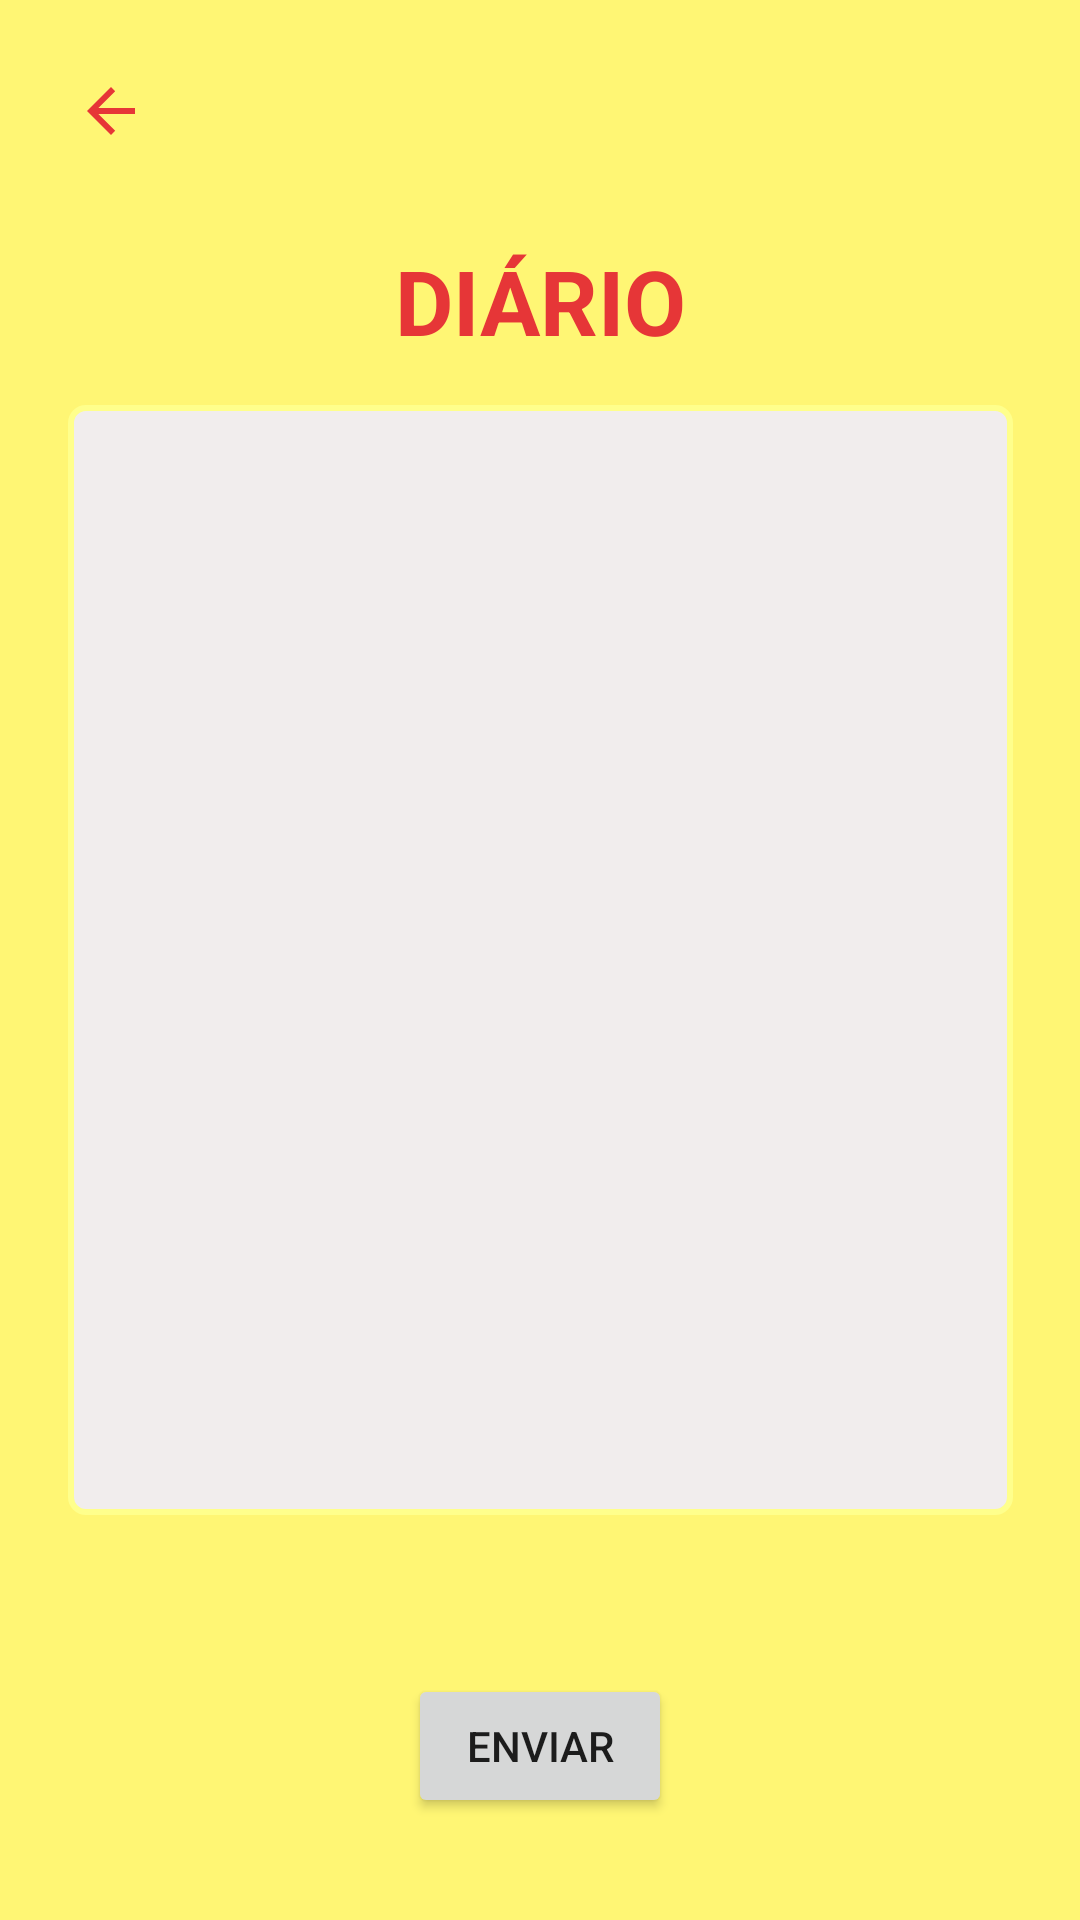

Reconstruct the res/layout file that produces this screen, plus the resources it refers to.
<!-- AndroidManifest.xml: application theme AppTheme -->
<!-- res/layout/activity_diario.xml -->
<?xml version="1.0" encoding="utf-8"?>
<androidx.constraintlayout.widget.ConstraintLayout xmlns:android="http://schemas.android.com/apk/res/android"
    xmlns:app="http://schemas.android.com/apk/res-auto"
    xmlns:tools="http://schemas.android.com/tools"
    android:layout_width="match_parent"
    android:layout_height="match_parent"
    android:background="@color/Amarelo"
    tools:context=".DiarioActivity">

    <ImageButton
        android:id="@+id/buttonVoltarDiario"
        android:layout_width="wrap_content"
        android:layout_height="wrap_content"
        android:layout_marginStart="25dp"
        android:layout_marginTop="25dp"
        android:background="@null"
        android:tint="@color/Vermelho"
        app:layout_constraintStart_toStartOf="parent"
        app:layout_constraintTop_toTopOf="parent"
        app:srcCompat="?attr/homeAsUpIndicator" />

    <TextView
        android:id="@+id/textView22"
        android:layout_width="wrap_content"
        android:layout_height="wrap_content"
        android:layout_marginTop="80dp"
        android:text="DIÁRIO"
        android:textColor="@color/Vermelho"
        android:textSize="30sp"
        android:textStyle="bold"
        app:layout_constraintEnd_toEndOf="parent"
        app:layout_constraintStart_toStartOf="parent"
        app:layout_constraintTop_toTopOf="parent" />

    <EditText
        android:id="@+id/editTextDiario"
        android:layout_width="@dimen/width_big_edittext"
        android:layout_height="@dimen/height_big_edittext"
        android:background="@drawable/edit_box_background"
        android:ems="10"
        android:gravity="start|top"
        android:inputType="textMultiLine"
        android:paddingLeft="10dp"
        android:paddingTop="10dp"
        android:paddingRight="10dp"
        android:textColor="@color/Vermelho"
        android:textCursorDrawable="@null"
        app:layout_constraintBottom_toBottomOf="parent"
        app:layout_constraintEnd_toEndOf="parent"
        app:layout_constraintStart_toStartOf="parent"
        app:layout_constraintTop_toTopOf="parent" />

    <Button
        android:id="@+id/buttonDiario"
        android:layout_width="wrap_content"
        android:layout_height="wrap_content"
        android:text="Enviar"
        app:layout_constraintBottom_toBottomOf="parent"
        app:layout_constraintEnd_toEndOf="parent"
        app:layout_constraintStart_toStartOf="parent"
        app:layout_constraintTop_toBottomOf="@+id/textErrorDiario" />

    <TextView
        android:id="@+id/textErrorDiario"
        android:layout_width="wrap_content"
        android:layout_height="wrap_content"
        android:textColor="@color/Vermelho"
        app:layout_constraintStart_toStartOf="@+id/editTextDiario"
        app:layout_constraintTop_toBottomOf="@+id/editTextDiario" />


</androidx.constraintlayout.widget.ConstraintLayout>
<!-- resources referenced by this layout -->
<resources>
  <color name="Amarelo">#FFF674</color>
  <color name="Vermelho">#E63637</color>
  <dimen name="height_big_edittext">370dp</dimen>
  <dimen name="width_big_edittext">315dp</dimen>
  <!-- drawable edit_box_background (drawable) -->
  <?xml version="1.0" encoding="utf-8"?>
  <shape xmlns:android="http://schemas.android.com/apk/res/android"
      android:shape="rectangle">
      <solid android:color="#F1EDED"/>
  
      <stroke
      android:width="2dp"
      android:color="@color/Amarelo2"
      android:height="15dp"/>
  
      <corners
      android:radius="5dp"/>
  </shape>
  <style name="AppTheme" parent="Theme.AppCompat.Light.NoActionBar">
          
          <item name="colorPrimary">@color/colorPrimary</item>
          <item name="colorPrimaryDark">@color/colorPrimaryDark</item>
          <item name="colorAccent">@color/colorAccent</item>
      </style>
  <color name="Amarelo2">#ffff8c</color>
  <color name="colorPrimary">#E63637</color>
  <color name="colorPrimaryDark">#BA1314</color>
  <color name="colorAccent">#E63637</color>
</resources>
